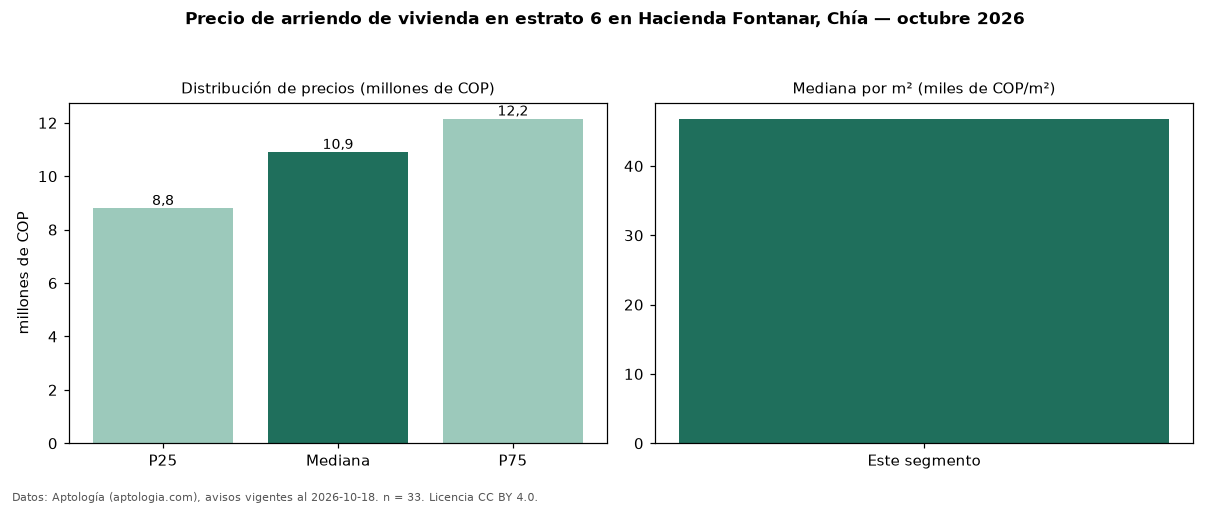

Data behind this chart, as committed beside it:
seccion, metrica, valor, moneda, n
precio, p25, 8800000, COP, 33
precio, mediana, 10900000, COP, 33
precio, p75, 12150000, COP, 33
precio, minimo, 6000000, COP, 33
precio, maximo, 20000000, COP, 33
m2, mediana_precio_m2, 46809, COP, 33
m2, area_mediana_m2, 236.0, m2, 33
banos, mediana_banos, 4.0, , 
parqueadero, pct_con_parqueadero, 96.9, %, 32
estrato, estrato_mas_frecuente, 6, , 33
habitaciones, 3+, 10900000, COP, 33
fuente, fecha_datos, 2026-10-18, , 
fuente, atribucion, https://www.aptologia.com/arriendo/chia, , 
fuente, licencia, CC BY 4.0, , 
